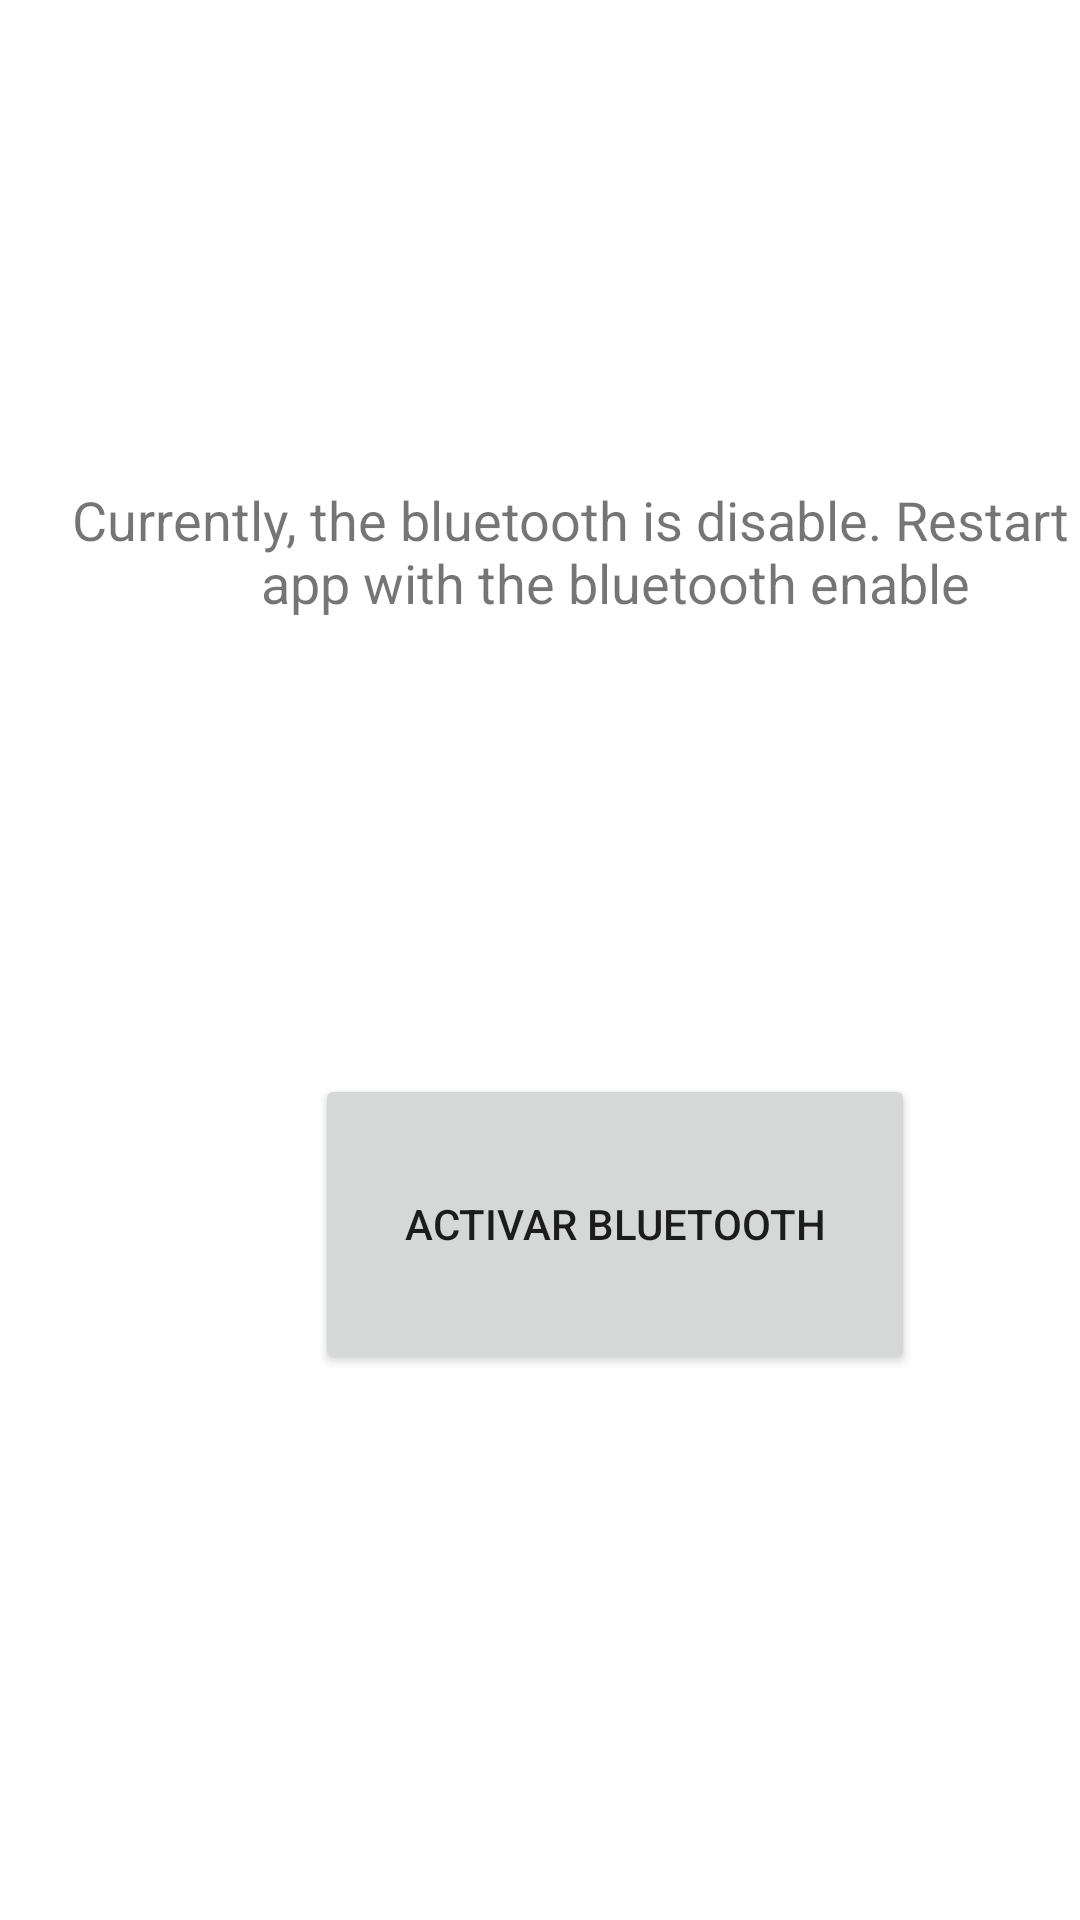

Produce the Android XML layout that renders to this screen, including the resource entries it uses.
<!-- AndroidManifest.xml: application theme Theme.TFG_App -->
<!-- res/layout/bt_disable_layout.xml -->
<?xml version="1.0" encoding="utf-8"?>
<androidx.constraintlayout.widget.ConstraintLayout xmlns:android="http://schemas.android.com/apk/res/android"
    xmlns:app="http://schemas.android.com/apk/res-auto"
    xmlns:tools="http://schemas.android.com/tools"
    android:layout_width="match_parent"
    android:layout_height="match_parent"
    tools:context=".MainActivity">

    <TextView
        android:id="@+id/textView2"
        android:layout_width="368dp"
        android:layout_height="87dp"
        android:layout_marginStart="21dp"
        android:layout_marginTop="161dp"
        android:text="Currently, the bluetooth is disable. Restart the app with the bluetooth enable"
        android:textAlignment="center"
        android:textSize="18sp"
        app:layout_constraintStart_toStartOf="parent"
        app:layout_constraintTop_toTopOf="parent" />

    <Button
        android:id="@+id/actBlue"
        android:layout_width="200dp"
        android:layout_height="100dp"
        android:layout_marginStart="105dp"
        android:layout_marginTop="358dp"
        android:text="Activar Bluetooth"
        app:layout_constraintStart_toStartOf="parent"
        app:layout_constraintTop_toTopOf="parent" />
</androidx.constraintlayout.widget.ConstraintLayout>
<!-- resources referenced by this layout -->
<resources>
  <style name="Theme.TFG_App" parent="Theme.MaterialComponents.DayNight.DarkActionBar">
          
          <item name="colorPrimary">@color/purple_500</item>
          <item name="colorPrimaryVariant">@color/purple_700</item>
          <item name="colorOnPrimary">@color/white</item>
          
          <item name="colorSecondary">@color/teal_200</item>
          <item name="colorSecondaryVariant">@color/teal_700</item>
          <item name="colorOnSecondary">@color/black</item>
          
          <item name="android:statusBarColor" tools:targetApi="l">?attr/colorPrimaryVariant</item>
          
      </style>
  <color name="purple_500">#FF6200EE</color>
  <color name="purple_700">#FF3700B3</color>
  <color name="white">#FFFFFFFF</color>
  <color name="teal_200">#FF03DAC5</color>
  <color name="teal_700">#FF018786</color>
  <color name="black">#FF000000</color>
</resources>
